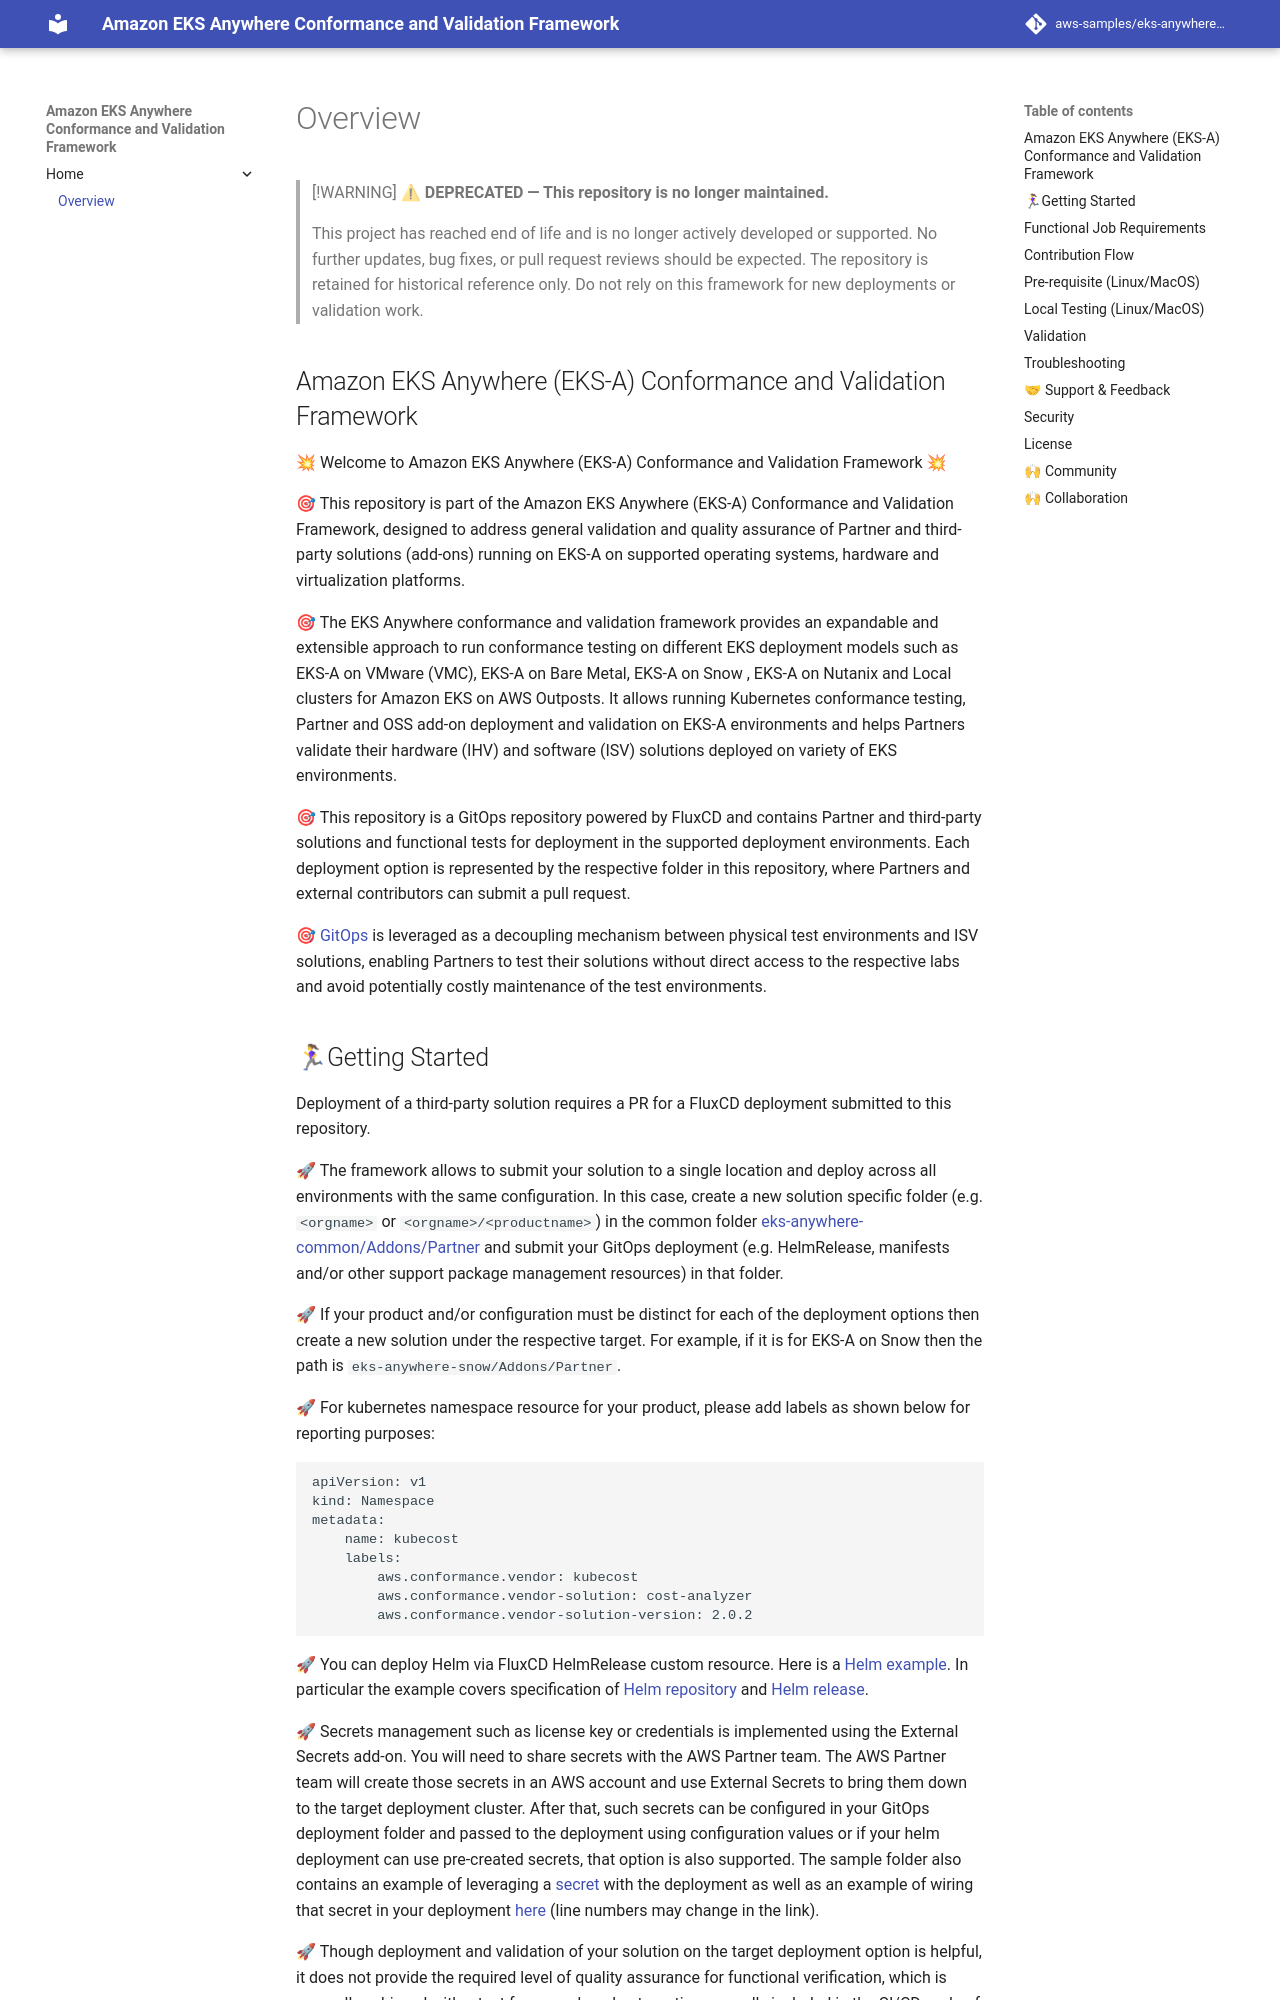

repository: aws-samples/eks-anywhere-addons · page: index.html · generator: mkdocs

> [!WARNING]
> **⚠ DEPRECATED — This repository is no longer maintained.**
>
> This project has reached end of life and is no longer actively developed or supported. No further updates, bug fixes, or pull request reviews should be expected. The repository is retained for historical reference only. Do not rely on this framework for new deployments or validation work.

## Amazon EKS Anywhere (EKS-A) Conformance and Validation Framework

💥 Welcome to Amazon EKS Anywhere (EKS-A) Conformance and Validation Framework 💥

🎯 This repository is part of the Amazon EKS Anywhere (EKS-A) Conformance and Validation Framework, designed to address general validation and quality assurance of Partner and third-party solutions (add-ons) running on EKS-A on supported operating systems, hardware and virtualization platforms.

🎯 The EKS Anywhere conformance and validation framework provides an expandable and extensible approach to run conformance testing on different EKS deployment models such as EKS-A on VMware (VMC), EKS-A on Bare Metal, EKS-A on Snow , EKS-A on Nutanix and Local clusters for Amazon EKS on AWS Outposts. It allows running Kubernetes conformance testing, Partner and OSS add-on deployment and validation on EKS-A environments and helps Partners validate their hardware (IHV) and software (ISV) solutions deployed on variety of EKS environments.

🎯 This repository is a GitOps repository powered by FluxCD and contains Partner and third-party solutions and functional tests for deployment in the supported deployment environments. Each deployment option is represented by the respective folder in this repository, where Partners and external contributors can submit a pull request.

🎯 [GitOps](https://www.weave.works/technologies/gitops/) is leveraged as a decoupling mechanism between physical test environments and ISV solutions, enabling Partners to test their solutions without direct access to the respective labs and avoid potentially costly maintenance of the test environments.
